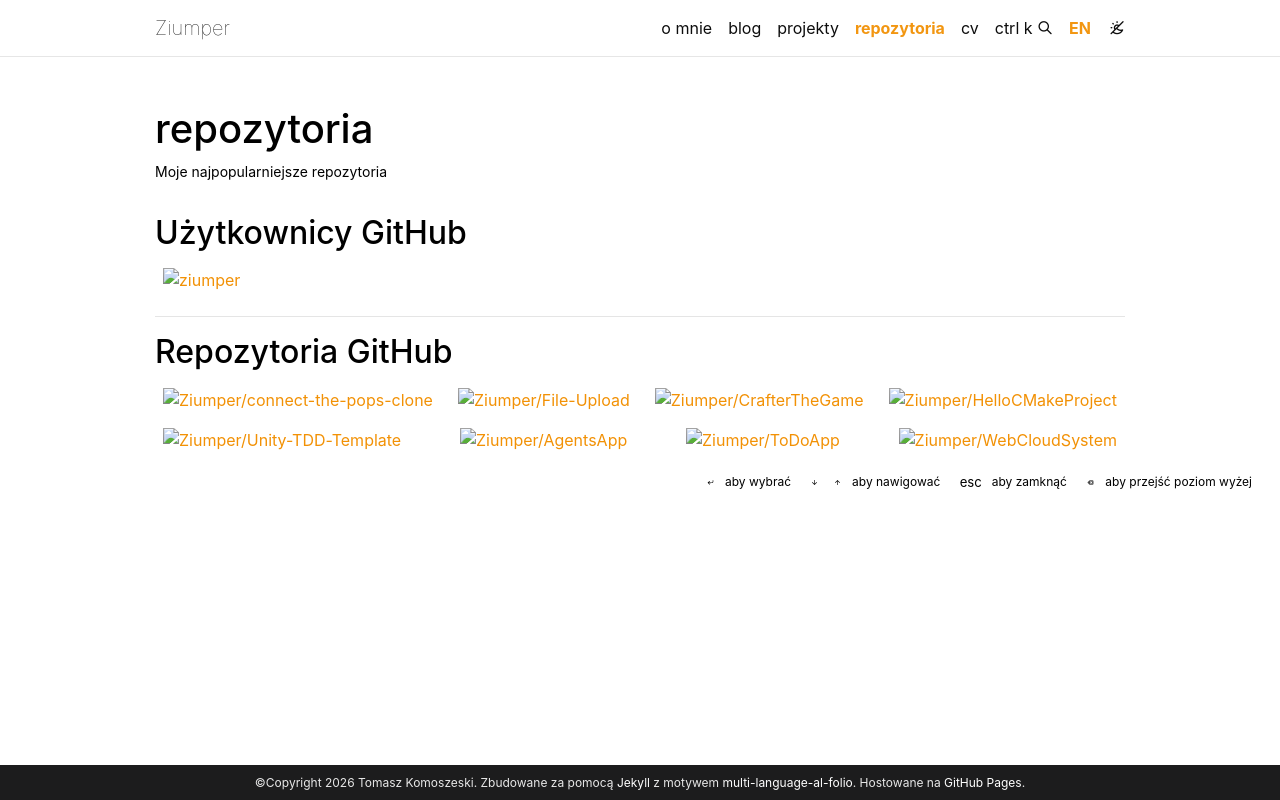

repository: Ziumper/ziumper.github.io · page: pl/repositories/index.html · generator: jekyll

---
page_id: repositories
layout: page
permalink: /repositories/
title: repozytoria
description: Moje najpopularniejsze repozytoria
nav: true
nav_order: 4
---

{% if site.data.repositories.github_users %}

## Użytkownicy GitHub

<div class="repositories d-flex flex-wrap flex-md-row flex-column justify-content-between align-items-center">
  {% for user in site.data.repositories.github_users %}
    {% include repository/repo_user.liquid username=user %}
  {% endfor %}
</div>

---

{% if site.repo_trophies.enabled %}
{% for user in site.data.repositories.github_users %}
{% if site.data.repositories.github_users.size > 1 %}

  <h4>{{ user }}</h4>
  {% endif %}
  <div class="repositories d-flex flex-wrap flex-md-row flex-column justify-content-between align-items-center">
  {% include repository/repo_trophies.liquid username=user %}
  </div>

---

{% endfor %}
{% endif %}
{% endif %}

{% if site.data.repositories.github_repos %}

## Repozytoria GitHub

<div class="repositories d-flex flex-wrap flex-md-row flex-column justify-content-between align-items-center">
  {% for repo in site.data.repositories.github_repos %}
    {% include repository/repo.liquid repository=repo %}
  {% endfor %}
</div>
{% endif %}
